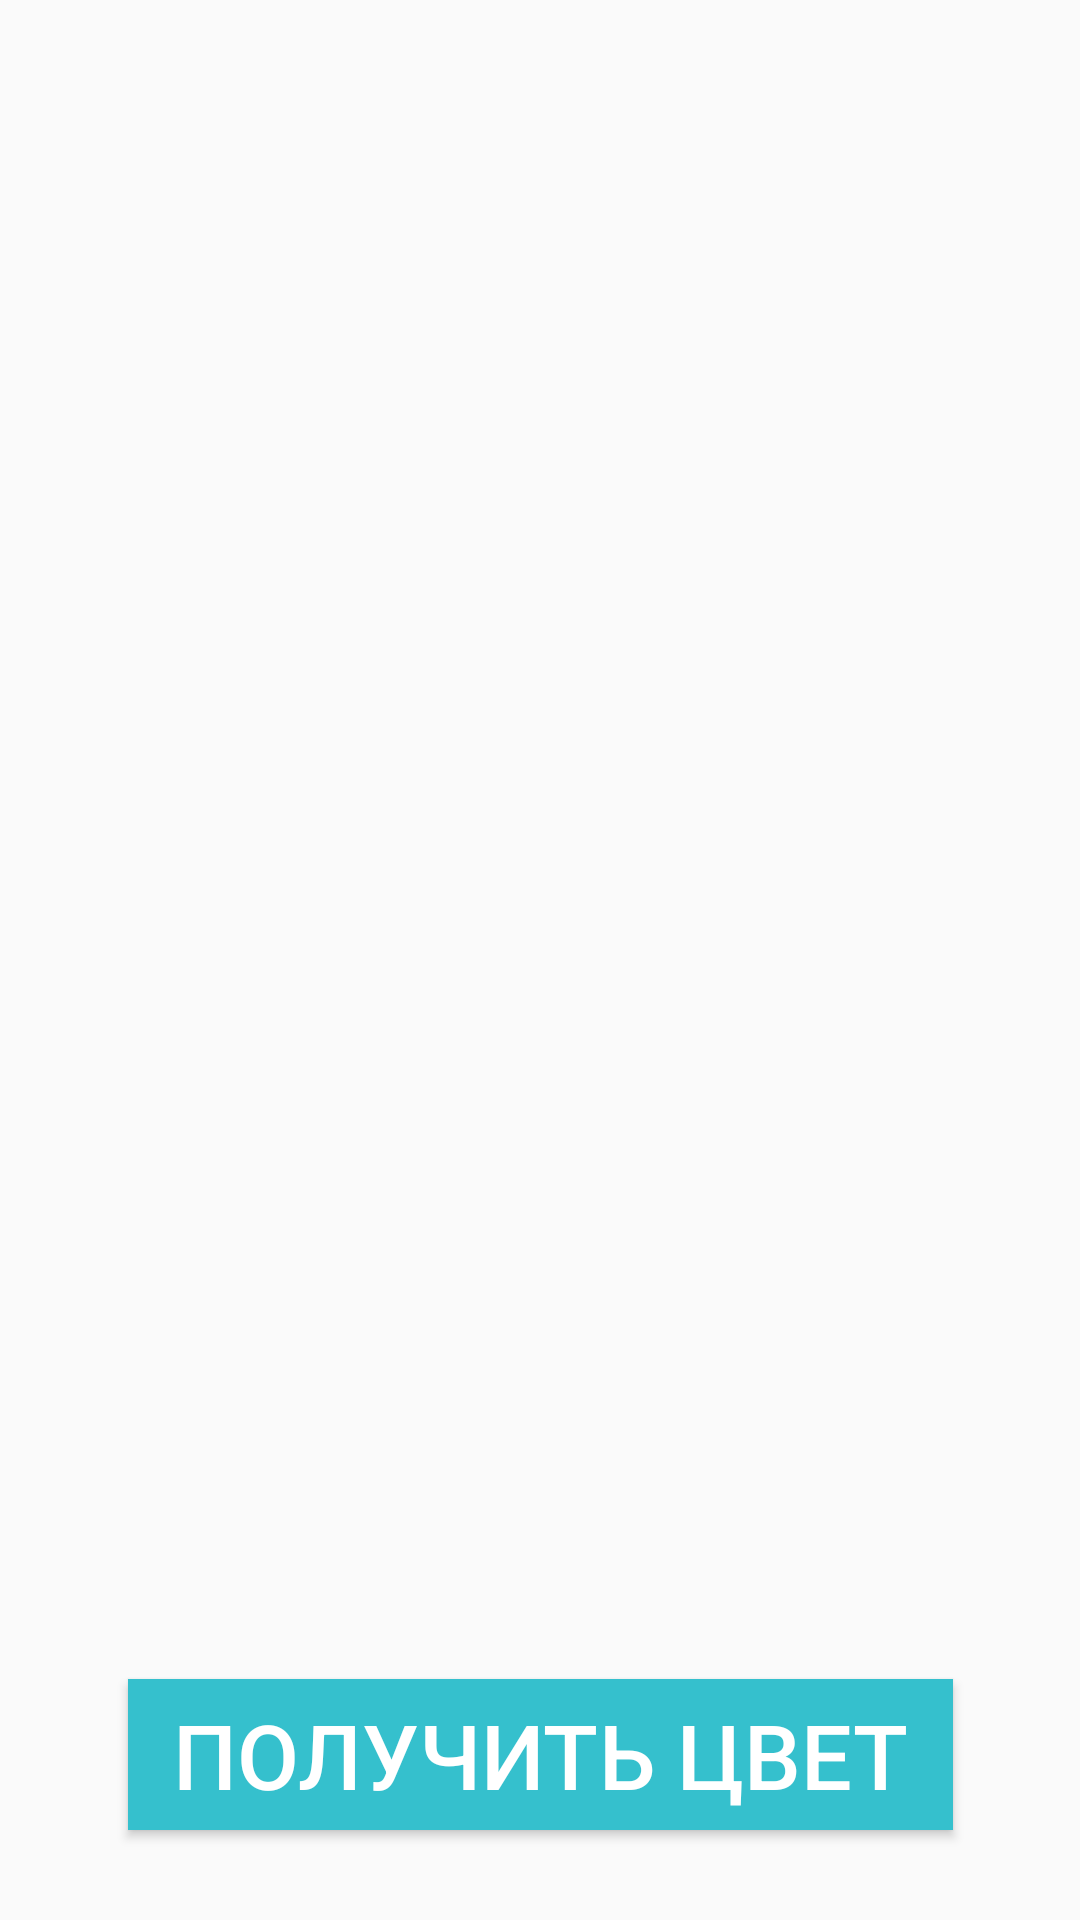

Produce the Android XML layout that renders to this screen, including the resource entries it uses.
<!-- AndroidManifest.xml: application theme AppTheme -->
<!-- res/layout/colors.xml -->
<?xml version="1.0" encoding="utf-8"?>
<androidx.constraintlayout.widget.ConstraintLayout xmlns:android="http://schemas.android.com/apk/res/android"
    android:layout_width="match_parent"
    android:layout_height="match_parent"
    xmlns:app="http://schemas.android.com/apk/res-auto"
    android:id="@+id/colorRoot">

    <Button
        android:id="@+id/getColor"
        style="@style/secondDefaultButton"
        app:layout_constraintBottom_toBottomOf="parent"
        app:layout_constraintLeft_toLeftOf="parent"
        app:layout_constraintRight_toRightOf="parent"
        android:layout_marginBottom="30dp"
        android:text="Получить цвет"
        android:onClick="getColor"/>

    <TextView
        android:id="@+id/colorCode"
        style="@style/secondDefaultText"
        app:layout_constraintTop_toTopOf="parent"
        app:layout_constraintBottom_toTopOf="@id/getColor"
        app:layout_constraintLeft_toLeftOf="parent"
        app:layout_constraintRight_toRightOf="parent"
        android:textSize="60sp"
        android:onClick="clipBoard"/>

    <TextView
        android:id="@+id/copyTip"
        style="@style/secondDefaultText"
        app:layout_constraintBottom_toBottomOf="parent"
        app:layout_constraintRight_toRightOf="parent"
        app:layout_constraintLeft_toLeftOf="parent"
        android:textSize="10sp"
        android:visibility="invisible"
        android:text="@string/clickForCopy"/>

</androidx.constraintlayout.widget.ConstraintLayout>
<!-- resources referenced by this layout -->
<resources>
  <style name="secondDefaultButton" parent="secondDefaultText">
          <item name="android:textColor">@color/colorPrimaryTextLight</item>
          <item name="android:background">@color/colorPrimary</item>
          <item name="android:paddingRight">15dp</item>
          <item name="android:paddingLeft">15dp</item>
      </style>
  <style name="secondDefaultText">
          <item name="android:layout_width">wrap_content</item>
          <item name="android:layout_height">wrap_content</item>
          <item name="android:textSize">30sp</item>
          <item name="android:textColor">@color/colorPrimaryText</item>
          <item name="android:paddingTop">5dp</item>
          <item name="android:paddingBottom">5dp</item>
      </style>
  <style name="AppTheme" parent="Theme.AppCompat.Light.DarkActionBar">
          
          <item name="colorPrimary">@color/colorPrimary</item>
          <item name="colorPrimaryDark">@color/colorPrimaryDark</item>
          <item name="colorAccent">@color/colorAccent</item>
      </style>
  <color name="colorPrimaryTextLight">#ffffff</color>
  <color name="colorPrimary">#35C0CD</color>
  <color name="colorPrimaryText">#000000</color>
  <color name="colorPrimaryDark">#028E9B</color>
  <color name="colorAccent">#FFB573</color>
</resources>
